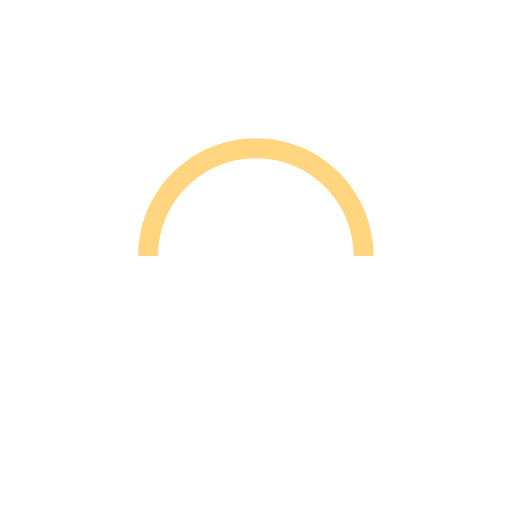
t = 0.00 s
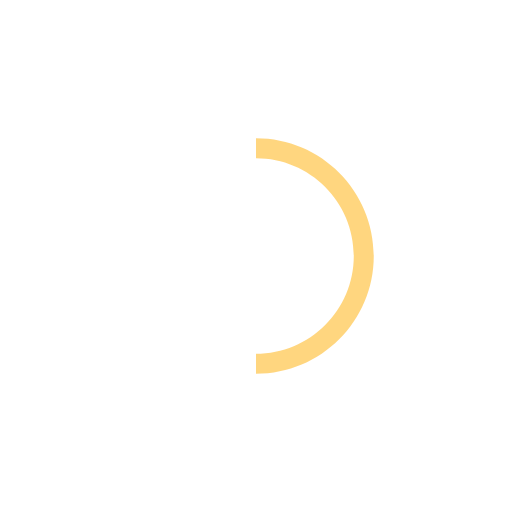
t = 0.25 s
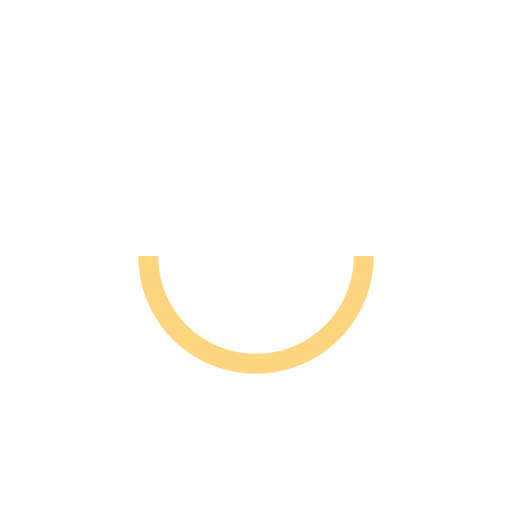
t = 0.50 s
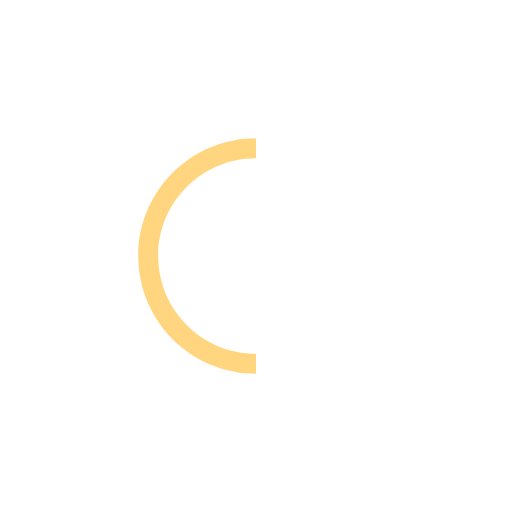
t = 0.75 s

The animated SVG that drew these frames (rendered in a browser with its animation timeline set to each time). Animation: 1 SMIL element (animateTransform=1); one cycle of 1.00 s, repeats indefinitely.

<svg width="50" height="50" version="1.1" id="L9" xmlns="http://www.w3.org/2000/svg" xmlns:xlink="http://www.w3.org/1999/xlink" x="0px" y="0px"
     viewBox="0 0 100 100" enable-background="new 0 0 0 0" xml:space="preserve">
    <path fill="#ffae00" fill-opacity="0.5" d="M73,50c0-12.7-10.3-23-23-23S27,37.3,27,50 M30.9,50c0-10.5,8.5-19.1,19.1-19.1S69.1,39.5,69.1,50">
      <animateTransform
              attributeName="transform"
              attributeType="XML"
              type="rotate"
              dur="1s"
              from="0 50 50"
              to="360 50 50"
              repeatCount="indefinite" />
  </path>
</svg>
